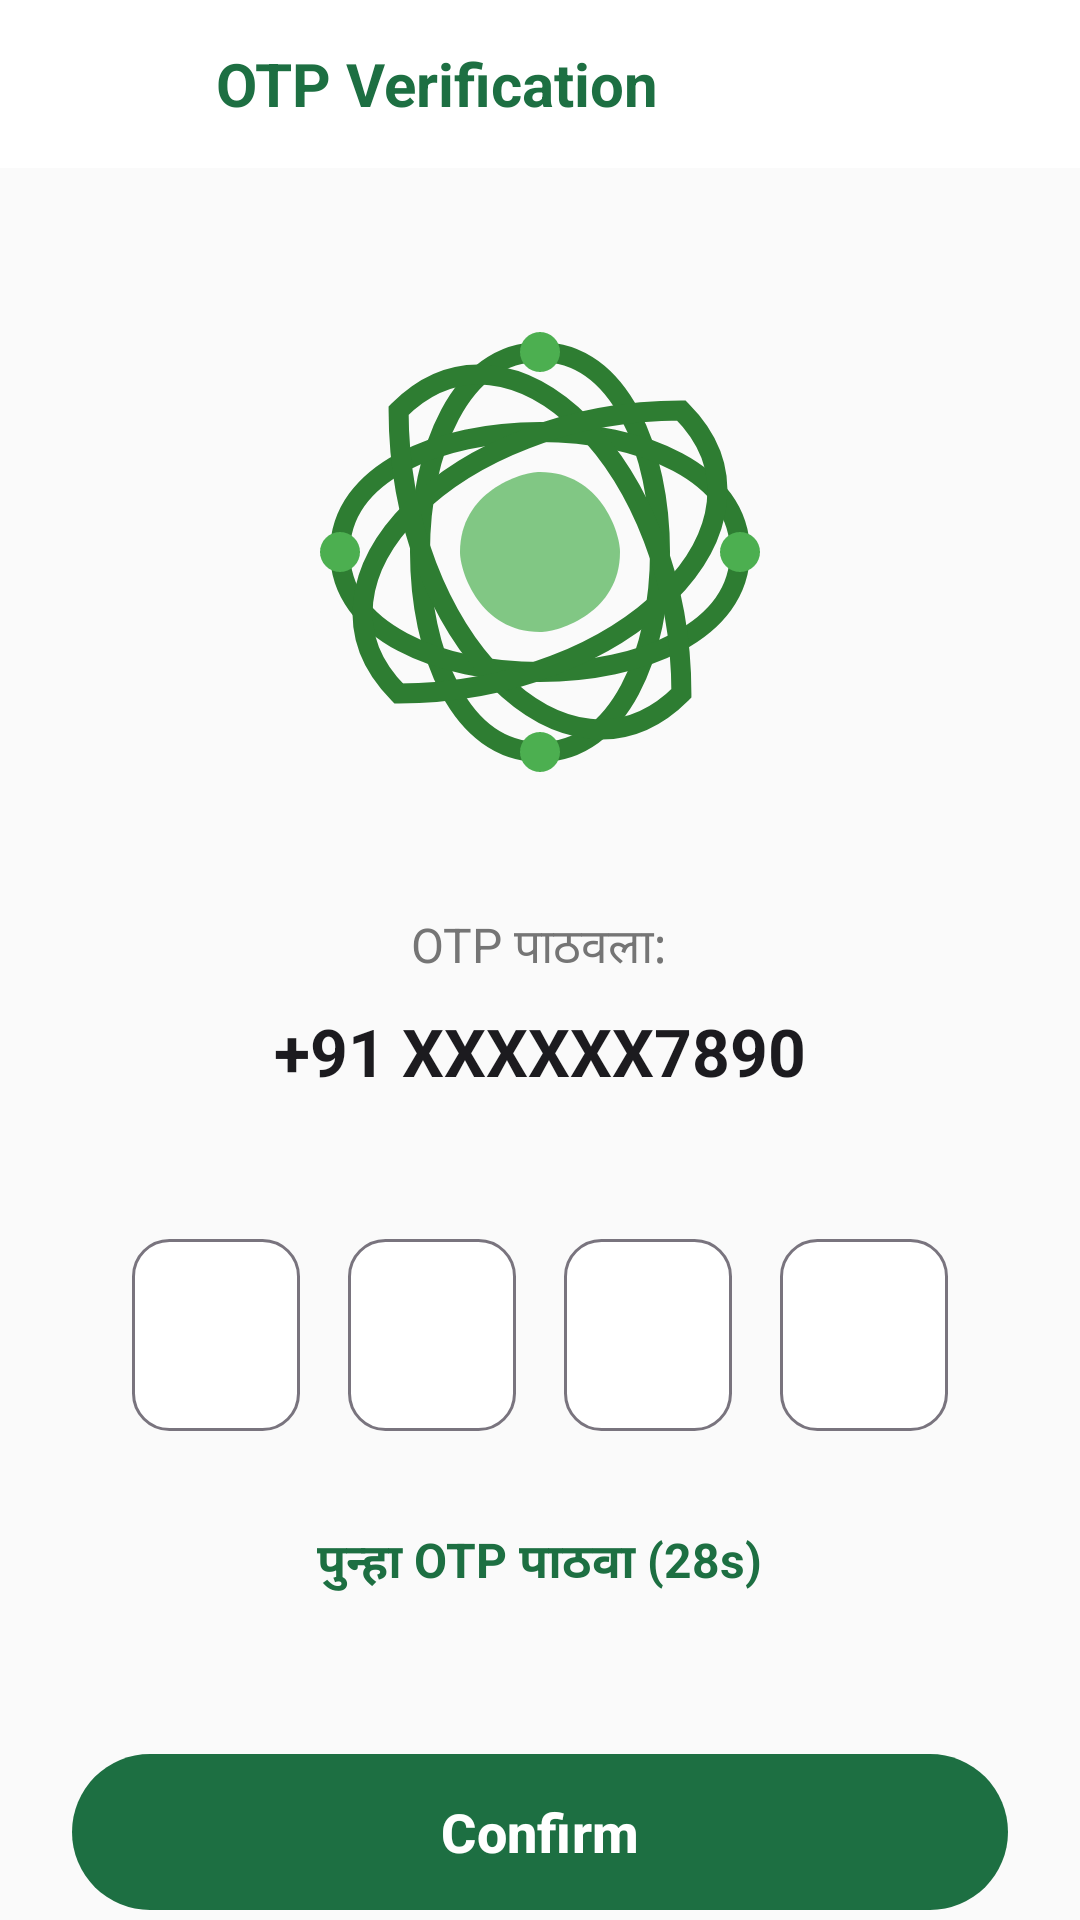

Reconstruct the res/layout file that produces this screen, plus the resources it refers to.
<!-- AndroidManifest.xml: application theme Theme.SmartEPeekPahani -->
<!-- res/layout/fragment_otp.xml -->
<?xml version="1.0" encoding="utf-8"?>
<LinearLayout
    xmlns:android="http://schemas.android.com/apk/res/android"
    xmlns:app="http://schemas.android.com/apk/res-auto"
    android:layout_width="match_parent"
    android:layout_height="match_parent"
    android:orientation="vertical"
    android:background="@color/background">

    
    <LinearLayout
        android:layout_width="match_parent"
        android:layout_height="56dp"
        android:orientation="horizontal"
        android:gravity="center_vertical"
        android:paddingStart="8dp"
        android:paddingEnd="16dp"
        android:background="@color/surface">

        <ImageButton
            android:id="@+id/btn_back"
            android:layout_width="48dp"
            android:layout_height="48dp"
            android:background="?attr/selectableItemBackgroundBorderless"
            app:srcCompat="@drawable/ic_arrow_back"
            app:tint="@color/primary"
            android:contentDescription="Back" />

        <TextView
            android:layout_width="wrap_content"
            android:layout_height="wrap_content"
            android:text="@string/str_auto_140"
            android:textColor="@color/primary"
            android:textSize="20sp"
            android:textStyle="bold"
            android:layout_marginStart="16dp" />
    </LinearLayout>

    <androidx.core.widget.NestedScrollView
        android:layout_width="match_parent"
        android:layout_height="0dp"
        android:layout_weight="1"
        android:fillViewport="true">

        <LinearLayout
            android:layout_width="match_parent"
            android:layout_height="wrap_content"
            android:orientation="vertical"
            android:gravity="center_horizontal"
            android:paddingStart="24dp"
            android:paddingEnd="24dp"
            android:paddingTop="48dp"
            android:paddingBottom="32dp">

            
            <ImageView
                android:id="@+id/iv_otp_illustration"
                android:layout_width="160dp"
                android:layout_height="160dp"
                android:scaleType="fitCenter"
                app:srcCompat="@drawable/ic_ai_agri_logo"
                android:layout_marginBottom="40dp"
                android:contentDescription="AI Agriculture Logo" />

            
            <TextView
                android:layout_width="wrap_content"
                android:layout_height="wrap_content"
                android:text="@string/str_auto_141"
                android:textColor="@color/on_surface_variant"
                android:textSize="16sp"
                android:layout_marginBottom="8dp" />

            <TextView
                android:id="@+id/tv_phone_number"
                android:layout_width="wrap_content"
                android:layout_height="wrap_content"
                android:text="@string/str_auto_142"
                android:textColor="@color/on_surface"
                android:textSize="22sp"
                android:textStyle="bold"
                android:layout_marginBottom="48dp" />

            
            <LinearLayout
                android:layout_width="match_parent"
                android:layout_height="wrap_content"
                android:orientation="horizontal"
                android:gravity="center"
                android:layout_marginBottom="32dp">

                <EditText
                    android:id="@+id/et_otp1"
                    android:layout_width="56dp"
                    android:layout_height="64dp"
                    android:gravity="center"
                    android:inputType="number"
                    android:maxLength="1"
                    android:textSize="28sp"
                    android:textStyle="bold"
                    android:textColor="@color/on_surface"
                    android:background="@drawable/bg_otp_input"
                    android:layout_marginEnd="16dp" />

                <EditText
                    android:id="@+id/et_otp2"
                    android:layout_width="56dp"
                    android:layout_height="64dp"
                    android:gravity="center"
                    android:inputType="number"
                    android:maxLength="1"
                    android:textSize="28sp"
                    android:textStyle="bold"
                    android:textColor="@color/on_surface"
                    android:background="@drawable/bg_otp_input"
                    android:layout_marginEnd="16dp" />

                <EditText
                    android:id="@+id/et_otp3"
                    android:layout_width="56dp"
                    android:layout_height="64dp"
                    android:gravity="center"
                    android:inputType="number"
                    android:maxLength="1"
                    android:textSize="28sp"
                    android:textStyle="bold"
                    android:textColor="@color/on_surface"
                    android:background="@drawable/bg_otp_input"
                    android:layout_marginEnd="16dp" />

                <EditText
                    android:id="@+id/et_otp4"
                    android:layout_width="56dp"
                    android:layout_height="64dp"
                    android:gravity="center"
                    android:inputType="number"
                    android:maxLength="1"
                    android:textSize="28sp"
                    android:textStyle="bold"
                    android:textColor="@color/on_surface"
                    android:background="@drawable/bg_otp_input" />
            </LinearLayout>

            
            <TextView
                android:id="@+id/tv_resend_timer"
                android:layout_width="wrap_content"
                android:layout_height="wrap_content"
                android:text="@string/str_auto_143"
                android:textColor="@color/primary"
                android:textSize="16sp"
                android:textStyle="bold"
                android:layout_marginBottom="48dp" />

            <View
                android:layout_width="match_parent"
                android:layout_height="0dp"
                android:layout_weight="1" />

            
            <com.google.android.material.button.MaterialButton
                android:id="@+id/btn_verify_otp"
                android:layout_width="match_parent"
                android:layout_height="60dp"
                android:text="@string/str_auto_144"
                android:textSize="18sp"
                android:textStyle="bold"
                app:backgroundTint="@color/primary"
                android:textColor="@color/on_primary"
                app:cornerRadius="30dp"
                app:elevation="4dp" />

        </LinearLayout>
    </androidx.core.widget.NestedScrollView>
</LinearLayout>
<!-- resources referenced by this layout -->
<resources>
  <color name="background">#FAFAFA</color>
  <color name="on_primary">#FFFFFF</color>
  <color name="on_surface">#1C1B1F</color>
  <color name="on_surface_variant">#757575</color>
  <color name="primary">#1D6F42</color>
  <color name="surface">#FFFFFF</color>
  <!-- drawable bg_otp_input (drawable) -->
  <?xml version="1.0" encoding="utf-8"?>
  <selector xmlns:android="http://schemas.android.com/apk/res/android">
      <item android:state_focused="true">
          <shape android:shape="rectangle">
              <solid android:color="@color/surface" />
              <stroke android:width="2dp" android:color="@color/primary" />
              <corners android:radius="12dp" />
          </shape>
      </item>
      <item>
          <shape android:shape="rectangle">
              <solid android:color="@color/surface" />
              <stroke android:width="1dp" android:color="@color/outline" />
              <corners android:radius="12dp" />
          </shape>
      </item>
  </selector>
  <!-- drawable ic_ai_agri_logo (drawable) -->
  <vector xmlns:android="http://schemas.android.com/apk/res/android"
      android:width="240dp"
      android:height="240dp"
      android:viewportWidth="24"
      android:viewportHeight="24">
    
      
      <path
          android:strokeColor="#2E7D32"
          android:strokeWidth="1"
          android:fillColor="#00000000"
          android:pathData="M 12 2 C 20 2 20 22 12 22 C 4 22 4 2 12 2 Z"/>
      <path
          android:strokeColor="#2E7D32"
          android:strokeWidth="1"
          android:fillColor="#00000000"
          android:pathData="M 2 12 C 2 20 22 20 22 12 C 22 4 2 4 2 12 Z"/>
          
      <path
          android:strokeColor="#2E7D32"
          android:strokeWidth="1"
          android:fillColor="#00000000"
          android:pathData="M 4.93 4.93 C 10.59 -0.73 19.07 7.76 19.07 19.07 C 13.41 24.73 4.93 16.24 4.93 4.93 Z"/>
          
      <path
          android:strokeColor="#2E7D32"
          android:strokeWidth="1"
          android:fillColor="#00000000"
          android:pathData="M 19.07 4.93 C 24.73 10.59 16.24 19.07 4.93 19.07 C -0.73 13.41 7.76 4.93 19.07 4.93 Z"/>
          
      
      <path
          android:fillColor="#81C784"
          android:pathData="M 12 8 C 15 8 16 11 16 12 C 16 15 13 16 12 16 C 9 16 8 13 8 12 C 8 9 11 8 12 8 Z"/>
      
      
      <path
          android:fillColor="#4CAF50"
          android:pathData="M 12 1 A 1 1 0 1 0 12 3 A 1 1 0 1 0 12 1 Z"/>
      <path
          android:fillColor="#4CAF50"
          android:pathData="M 12 21 A 1 1 0 1 0 12 23 A 1 1 0 1 0 12 21 Z"/>
      <path
          android:fillColor="#4CAF50"
          android:pathData="M 1 12 A 1 1 0 1 0 3 12 A 1 1 0 1 0 1 12 Z"/>
      <path
          android:fillColor="#4CAF50"
          android:pathData="M 21 12 A 1 1 0 1 0 23 12 A 1 1 0 1 0 21 12 Z"/>
  </vector>
  <string name="str_auto_140">OTP Verification</string>
  <string name="str_auto_141">OTP पाठवला:</string>
  <string name="str_auto_142">+91 XXXXXX7890</string>
  <string name="str_auto_143">पुन्हा OTP पाठवा (28s)</string>
  <string name="str_auto_144">Confirm</string>
  <style name="Theme.SmartEPeekPahani" parent="Theme.Material3.Light.NoActionBar">
          <item name="colorPrimary">@color/gov_green</item>
          <item name="colorPrimaryVariant">@color/gov_green_dark</item>
          <item name="colorOnPrimary">@color/white</item>
          <item name="colorSecondary">@color/warning_orange</item>
          <item name="android:windowBackground">@color/background_color</item>
          <item name="android:statusBarColor">@color/gov_green</item>
      </style>
  <color name="outline">#79747E</color>
  <color name="gov_green">#1D6F42</color>
  <color name="gov_green_dark">#0F4024</color>
  <color name="white">#FFFFFF</color>
  <color name="warning_orange">#F57C00</color>
  <color name="background_color">#FAFAFA</color>
</resources>
